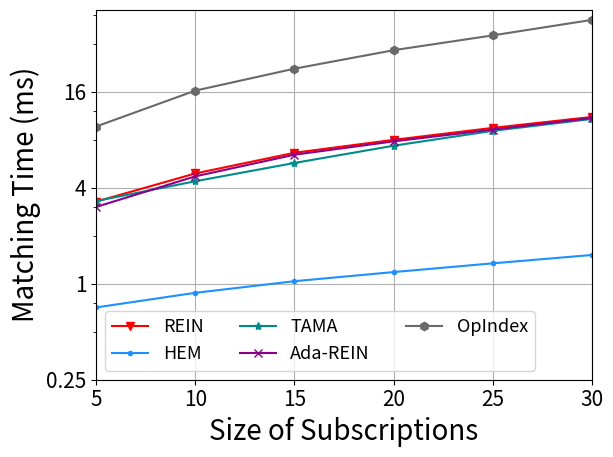

This figure's Python source: (Note: this script raises an exception after producing the figure.)
import matplotlib
import matplotlib.pyplot as plt
import numpy as np
from matplotlib import rc
from matplotlib.pyplot import MultipleLocator
rc('mathtext', default='regular')

plt.rcParams['axes.unicode_minus'] = False

Name = ["REIN", "HEM", "Simple", "TAMA", "Ada-REIN", "OpIndex"]
x = [5,10,15,20,25,30]


Rein = [3.262534, 4.900928, 6.608908, 7.966946, 9.469752, 11.089413					
]
HEM = [0.707932, 0.874511, 1.034393, 1.180242, 1.338893, 1.510915								
]
Simple = [10.692779, 12.521723, 14.346012, 17.088473, 19.285018, 20.490553					
			
]
TAMA = [3.291131, 4.380067, 5.703838, 7.317489, 9.074819, 10.773498					
					
]
AdaREIN = [3.021985, 4.700881, 6.42731, 7.79122, 9.242951, 10.924326										
]
OpIndex = [9.652425, 16.21203, 22.26091, 29.071672, 36.013989, 45.053037										
]

lsize=20

fig=plt.figure()
ax = fig.add_subplot(111)
ax.set_xlabel('Size of Subscriptions', fontsize=lsize)
ax.set_ylabel('Matching Time (ms)', fontsize=lsize)
# plt.xticks(range(0,10))
ax.plot(x, Rein, marker='v', color='r', label=Name[0])
ax.plot(x, HEM, marker='.', color='DODGERBLUE', label=Name[1])
# ax.plot(x, Simple, marker='D', color='deepskyblue', label=Name[2]) #
ax.plot(x, TAMA, marker='*', color='DarkCyan', label=Name[3])
ax.plot(x, AdaREIN, marker='x', color='DarkMagenta', label=Name[4])
ax.plot(x, OpIndex, marker='h', color='DimGray', label=Name[5]) #   slategray

ax.legend( fontsize=13,ncol=3) #fontsize=10 , loc=(1.36/5,0.05/5)
ax.grid()
ax.set_xlim(5,30)
ax.set_xticks(x)
# ax.set_xticklabels(x)

ax.set_yscale("log",base=4,subs=[2,3])
ax.set_ylim(0.25,52)
# ax.set_yticks([0,2,8,32])
ax.set_yticklabels(['0','0.25','1', '4', '16','64'])
ax.set_zorder(0)
plt.tick_params(labelsize=15)
gcf = plt.gcf()
plt.show()
gcf.savefig('../exp4_Ss.eps',format='eps',bbox_inches='tight')